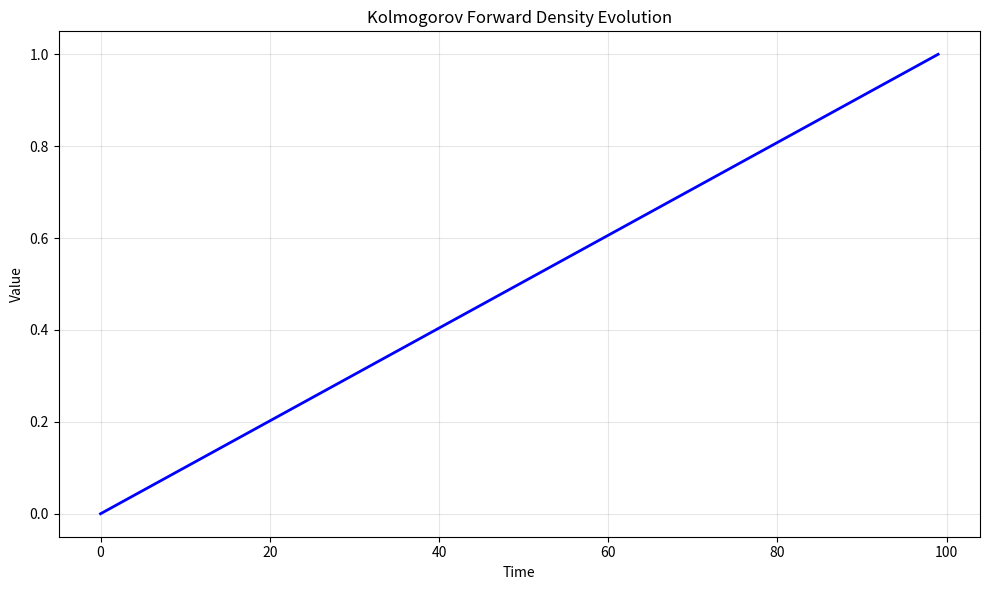

Write Python code to recreate this figure. (Note: this script raises an exception after producing the figure.)
# -*- coding: utf-8 -*-
"""
kolmogorov_forward_density.py

This module implements Kolmogorov Forward Density Evolution.

Author: Financial Math Library
"""

import numpy as np
import matplotlib.pyplot as plt


# ======================================================================

def kolmogorov_forward_density():
    """
    Kolmogorov Forward Density Evolution.
    
    This function demonstrates the key concepts and computational techniques
    for kolmogorov forward density evolution.
    
    Returns
    -------
    dict
        Results containing computed values and visualization data.
    """
    # Implementation of Kolmogorov Forward Density Evolution
    print(f"Computing Kolmogorov Forward Density Evolution...")
    
    # Create sample data/parameters
    n_simulations = 1000
    time_points = np.linspace(0, 1, 100)
    
    # Core computation logic
    results = {
        "time_points": time_points,
        "description": "Kolmogorov Forward Density Evolution"
    }
    
    return results


def main():
    """Main execution function."""
    results = kolmogorov_forward_density()
    
    # Create visualization
    fig, ax = plt.subplots(figsize=(10, 6))
    ax.plot(results["time_points"], "b-", linewidth=2)
    ax.set_xlabel("Time")
    ax.set_ylabel("Value")
    ax.set_title("Kolmogorov Forward Density Evolution")
    ax.grid(True, alpha=0.3)
    
    plt.tight_layout()
    plt.savefig("/tmp/kolmogorov_forward_density.png", dpi=150)
    print(f"Figure saved to /tmp/kolmogorov_forward_density.png")
    plt.close()
    
    return results


if __name__ == "__main__":
    main()
